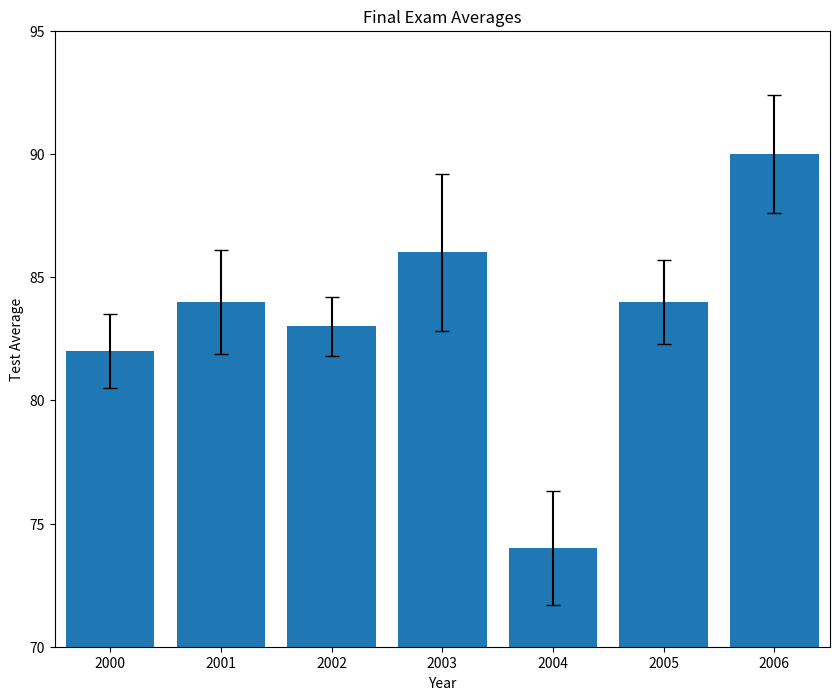

Here is the Python script that generated this plot:
from matplotlib import pyplot as plt

past_years_averages = [82, 84, 83, 86, 74, 84, 90]
years = [2000, 2001, 2002, 2003, 2004, 2005, 2006]
error = [1.5, 2.1, 1.2, 3.2, 2.3, 1.7, 2.4]

# Make your chart here
plt.figure(figsize=(10,8))
plt.bar(range(len(years)),past_years_averages, yerr = error, capsize = 5)
plt.axis([-0.5, 6.5, 70, 95])
ax = plt.subplot()
ax.set_xticks(range(len(years)))
ax.set_xticklabels(years)
plt.title("Final Exam Averages")
plt.xlabel("Year")
plt.ylabel("Test Average")
plt.show()
plt.savefig("my_bar_chart.png")